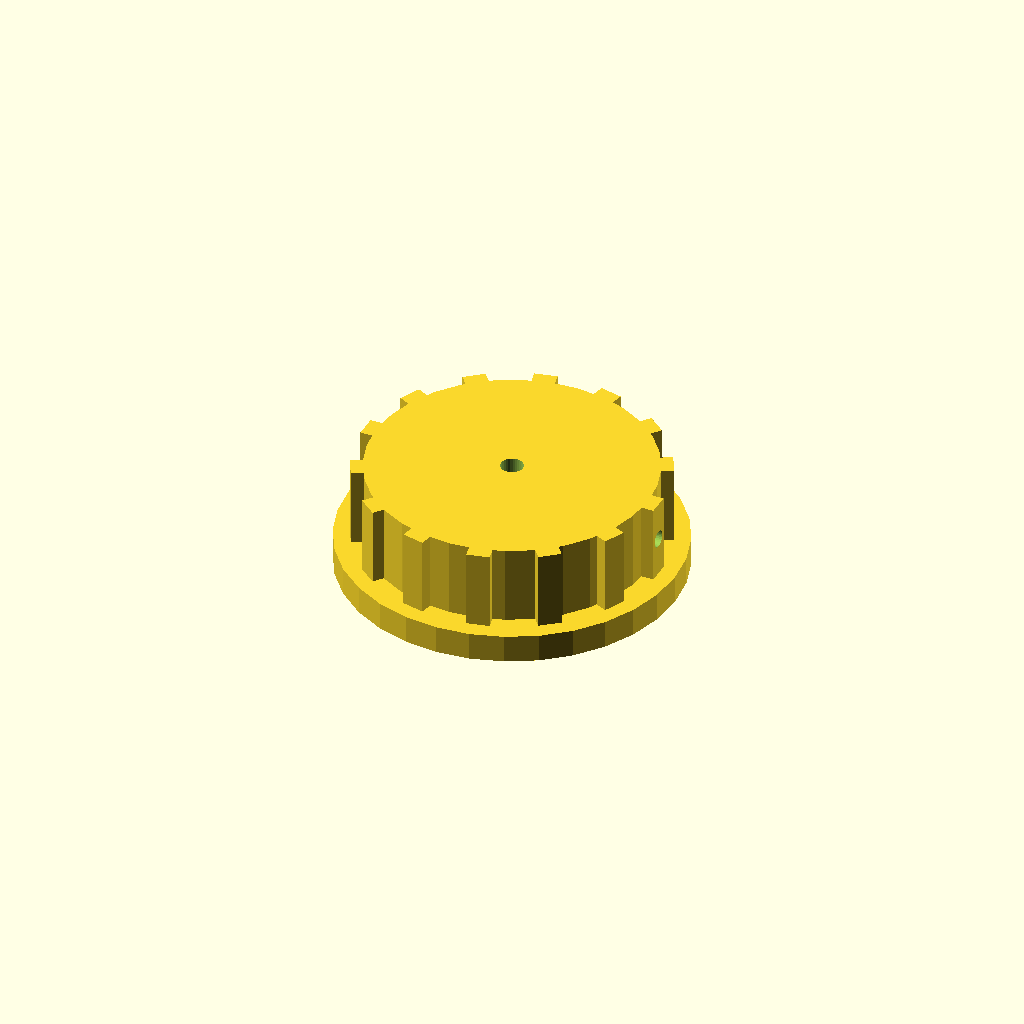
Cell 1: rendered with the file's own defaults.
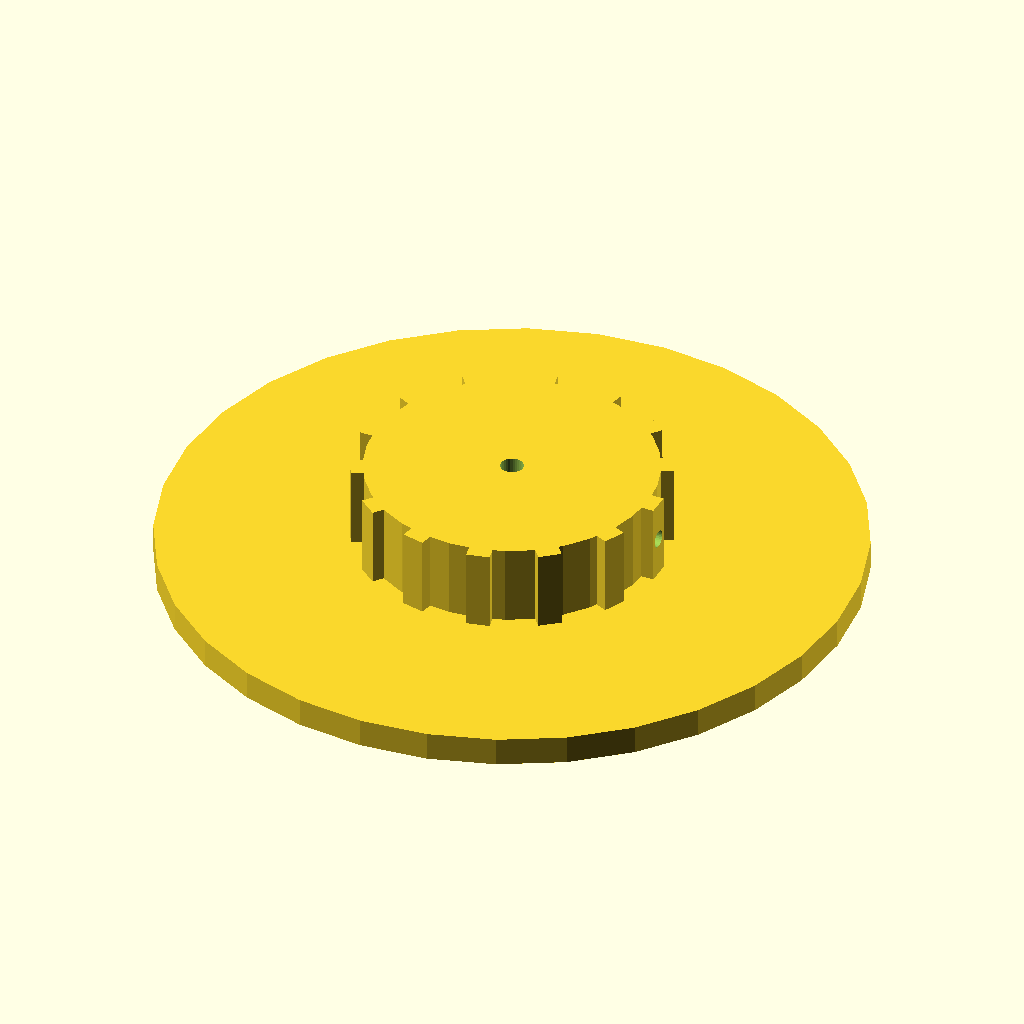
Cell 2: skirt_d = 120 (everything else at default).
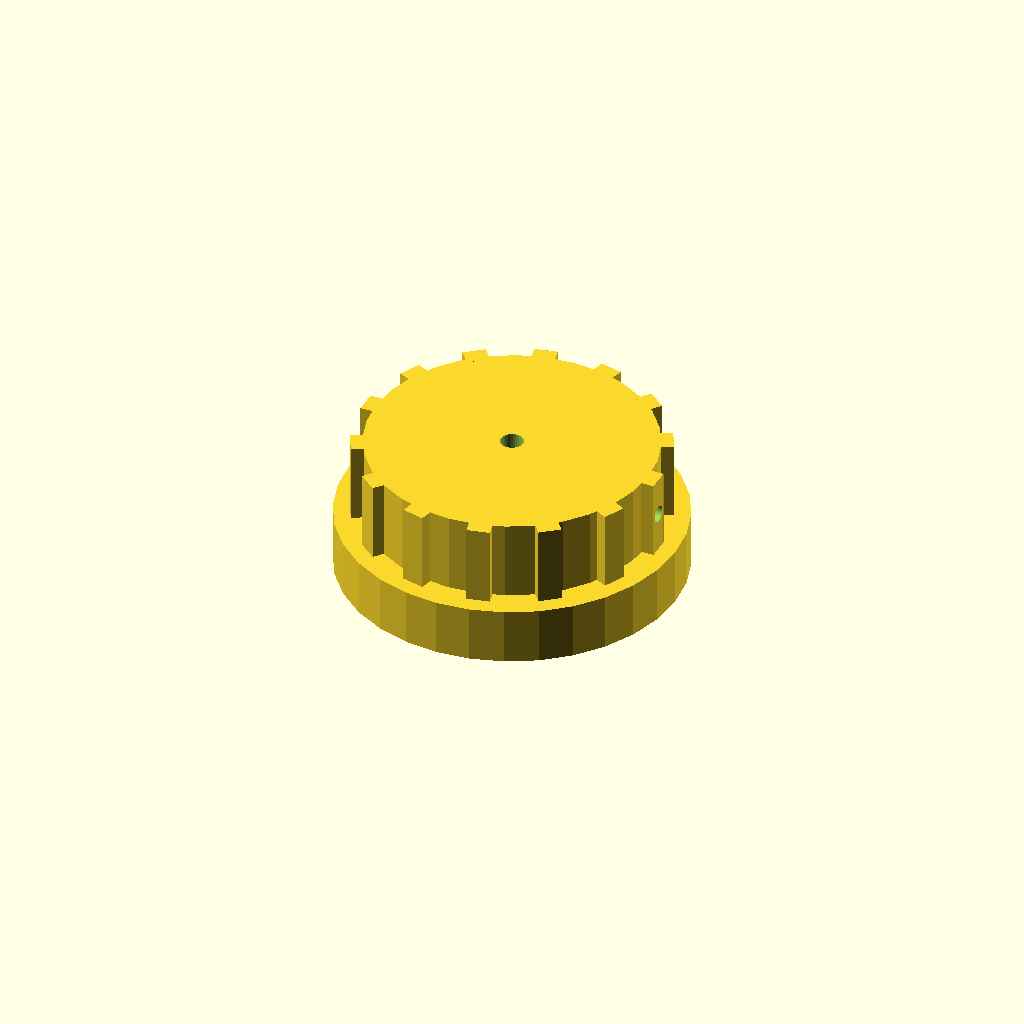
Cell 3: skirt_t = 10 (everything else at default).
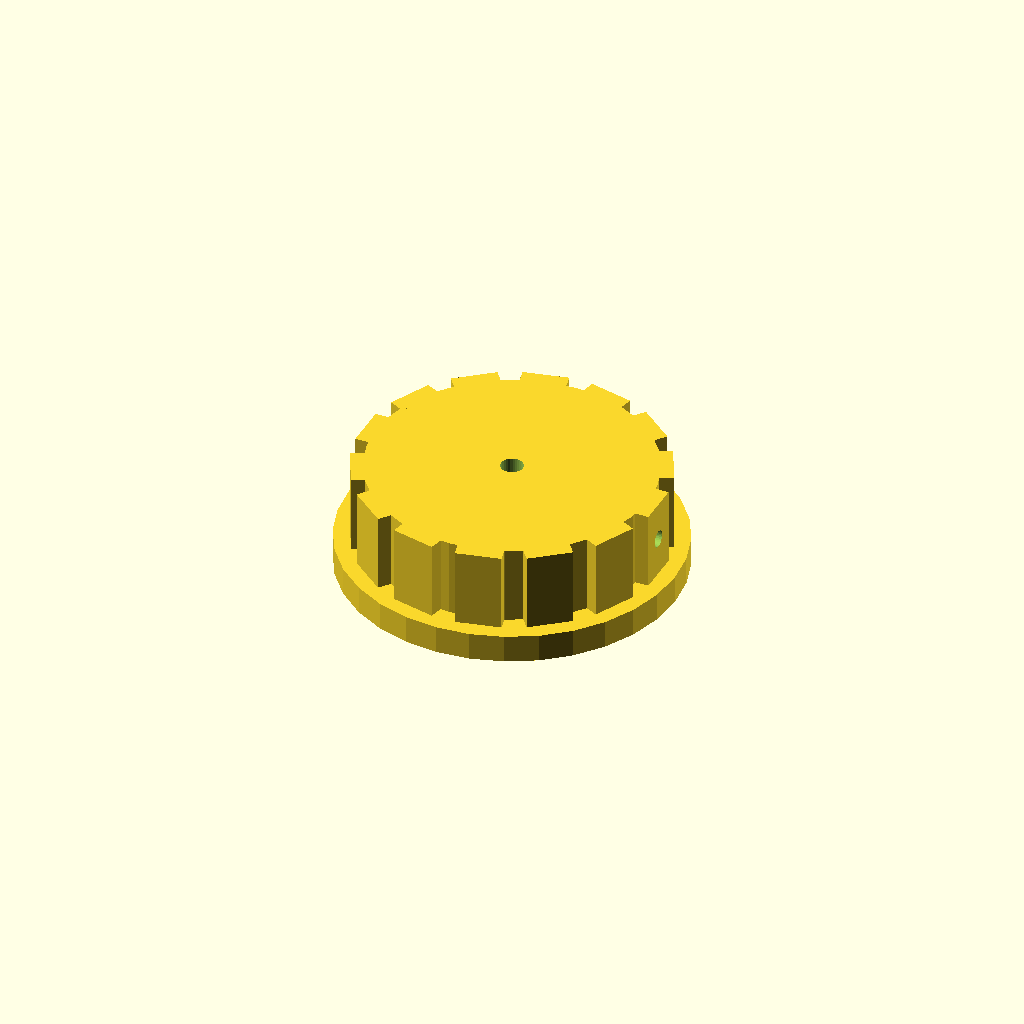
Cell 4: rib_w = 8 (everything else at default).
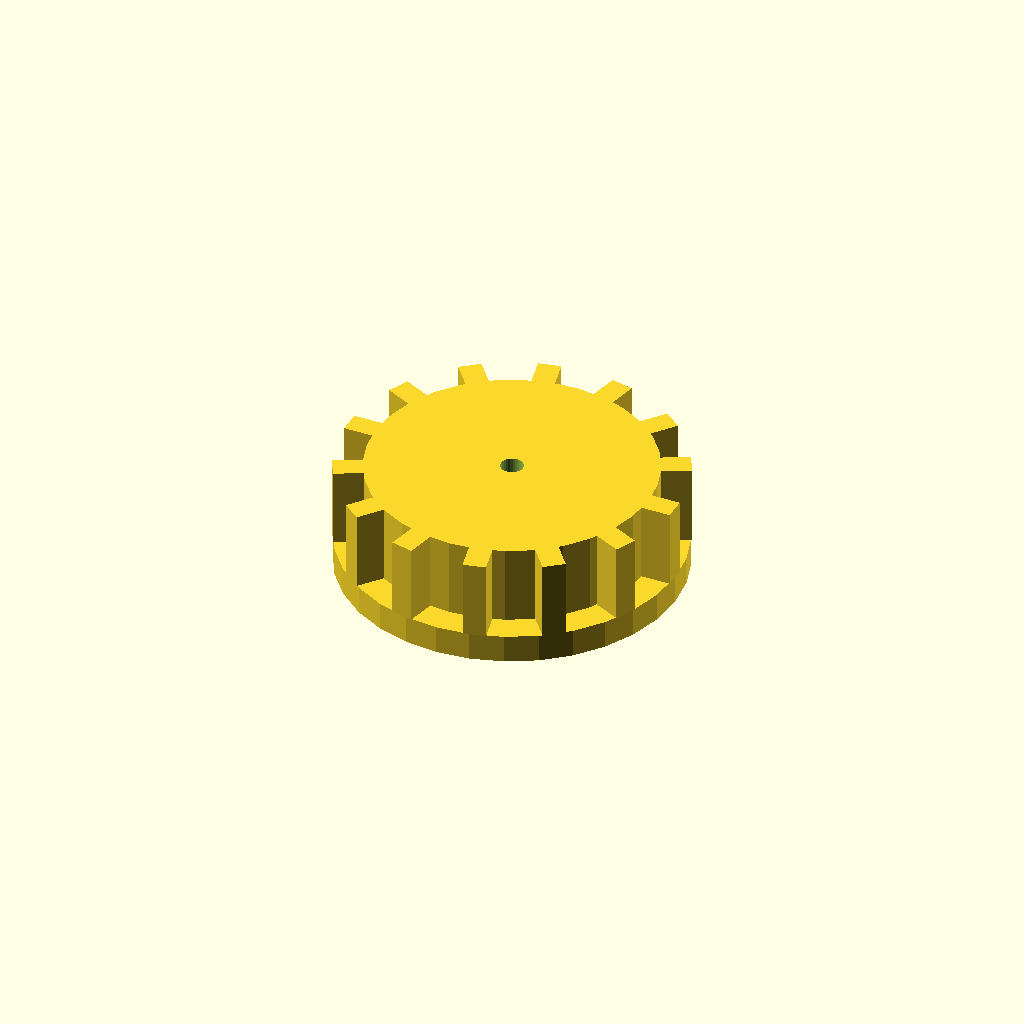
Cell 5: rib_out = 6 (everything else at default).
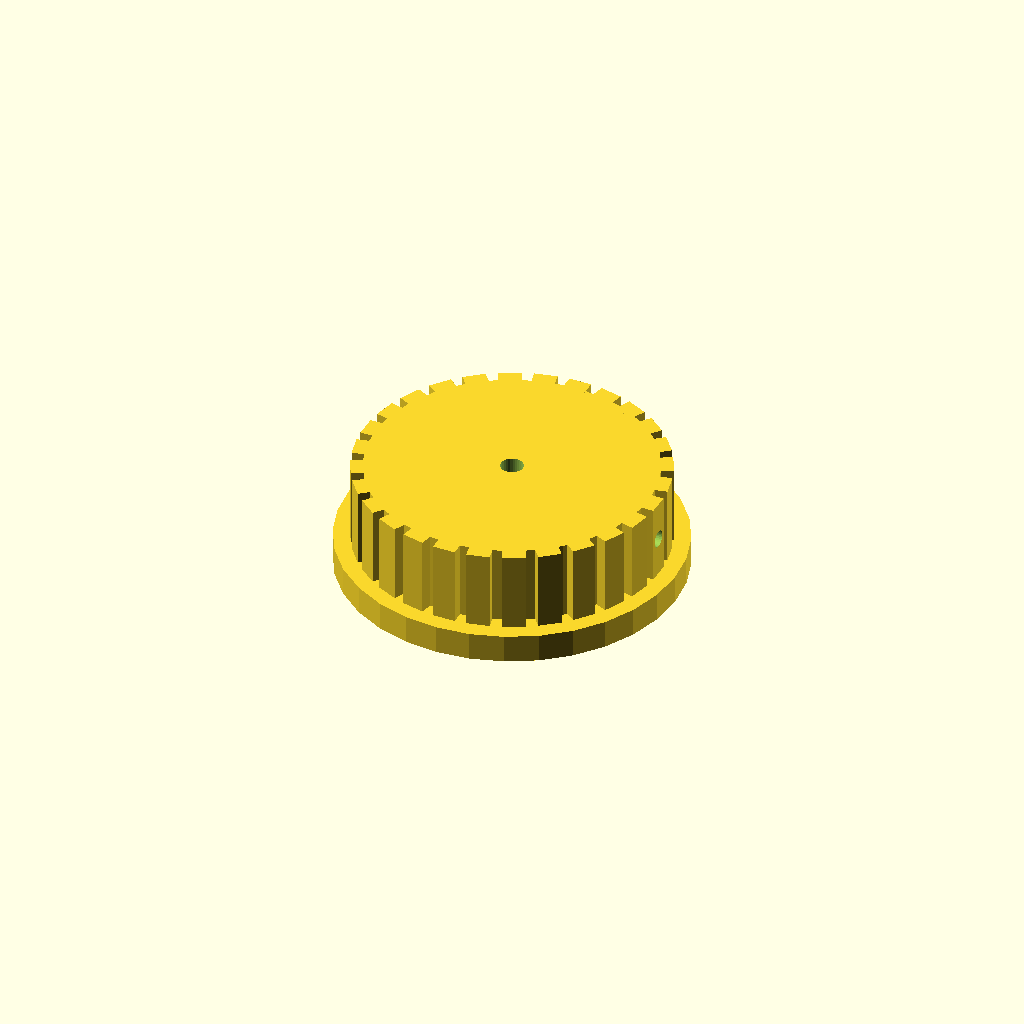
Cell 6 — n_ribs set to 28, the other parameters unchanged.
One fixed orthographic camera (rotation 55°, 0°, 25°; colour scheme Cornfield) for every cell.
Source of the model, optional_data/data/solid2/controlknob/part_0011.scad:
$fn = 32;

// ----------------------------------------------------------------------
// Control knob: skirt knob with grip ribs
// ----------------------------------------------------------------------

// --- parameters (mm) ---
skirt_d = 60;             // skirt diameter
skirt_t = 5;              // skirt thickness
rib_w = 4;                // grip rib width
rib_out = 3;              // grip rib radial protrusion
n_ribs = 14;              // number of grip ribs
knob_d = 50;              // knob body diameter
knob_h = 14;              // knob body height
bore_d = 4;               // shaft bore diameter
set_d = 3;                // set screw bore diameter
fit_tol = 0.05;           // tolerance for press fits, mm
free_tol = 0.2;           // tolerance for clearance fits, mm

rib_step = 360 / n_ribs;  // rib angular step
total_h = skirt_t + knob_h;  // overall height

difference() {
  union() {
    translate([0, 0, skirt_t]) cylinder(h = knob_h, d = knob_d);
    cylinder(h = skirt_t, d = skirt_d);
    for (i = [0 : n_ribs - 1])
      rotate([0, 0, i * rib_step])
        translate([knob_d / 2 - 1, -rib_w / 2, skirt_t])
          cube([rib_out, rib_w, knob_h]);
  }
  translate([0, 0, skirt_t - 1]) cylinder(h = knob_h + 2, d = bore_d);
  translate([-1, 0, skirt_t + knob_h / 2]) rotate([0, 90, 0])
    cylinder(h = knob_d / 2 + bore_d / 2 + 2, d = set_d);
}
Parameter table extracted from the source (name, type, default, range or options):
skirt_d: number, default 60
skirt_t: number, default 5
rib_w: number, default 4
rib_out: number, default 3
n_ribs: number, default 14
knob_d: number, default 50
knob_h: number, default 14
bore_d: number, default 4
set_d: number, default 3
fit_tol: number, default 0.05
free_tol: number, default 0.2
